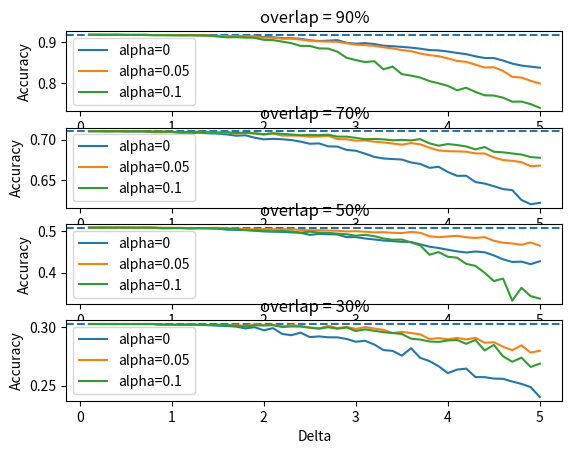

Write the Python code that produced this figure.
import matplotlib.pyplot as plt


"""
Code for plotting double resampling
"""
# deltas = [0.1, 0.2, 0.3, 0.4, 0.5, 0.6, 0.7, 0.8, 0.9, 1.0, 2.0, 3.0, 4.0, 5.0]
#
#
# overlap70_max_accuracy = 0.7102532171025322
# overlap70_alpha00 = [0.710253217102525, 0.7098381070983739, 0.7094229970942229, 0.7069847295941122, 0.7038008761642157, 0.6920206184735985, 0.6788338230019261, 0.6497237301865557, 0.621862997577853, 0.5883458873883155, 0.19966992709378642, 0.053780926702857855, 0.016918755314818634, 0.010708226029412318]
# overlap70_alpha005 = [0.710253217102525, 0.710253217102525, 0.7101484320529335, 0.7098602731665569, 0.7084879920363293, 0.7049253003502169, 0.6943057385935371, 0.6838796261591797, 0.6658848089889413, 0.6413106997626199, 0.10556287707504665, 0.023046665618816162, 0.005682573843233516, 0.002208546429852489]
# overlap70_alpha01 = [0.710253217102525, 0.710253217102525, 0.7100960395281377, 0.7099126656913526, 0.708566580823523, 0.7050683722448516, 0.6974714561494659, 0.68768009930398, 0.6712167559354644, 0.6318276527745865, 0.032342308575850263, 0.00477578014484518, 5.239252479576995e-05, 0.0]
# overlap70_alpha02 = [0.710253217102525, 0.710253217102525, 0.7100839489454925, 0.7097776541851482, 0.7081857274701997, 0.7047056547654965, 0.6939148097546762, 0.25116371857959713, 0.2275246144111675, 0.1328613975907506, 0.0016302135599914557, 2.6196262397884973e-05, 0.0, 0.0]
#
#
# overlap50_max_accuracy = 0.5093484419263457
# overlap50_alpha00 = [0.5093484419263522, 0.5087818696883919, 0.5088535283520583, 0.5061244717685024, 0.501893262076501, 0.49447424641205084, 0.47417676250176444, 0.4544398234652036, 0.4346784401181407, 0.39064419129514966, 0.09301729853535015, 0.017281792672064516, 0.007353719218585616, 0.0029791921992514073]
# overlap50_alpha005 = [0.5093484419263522, 0.5092751089948431, 0.5093239976158491, 0.5089573329583039, 0.5073841908933291, 0.5009824603700872, 0.49026915529839477, 0.47964525612950076, 0.4550261520637076, 0.41716727275162885, 0.0835915054346736, 0.0010353672339086112, 0.0, 0.0]
# overlap50_alpha01 = [0.5093484419263522, 0.5093239976158491, 0.5091773317528311, 0.5060886424366692, 0.5023731072402109, 0.487477146243954, 0.4617647452768959, 0.3971433642068355, 0.3419775782050524, 0.2956716827731229, 0.0, 0.0, 0.0, 0.0]
# overlap50_alpha02 = [0.5093484419263522, 0.5068062336340386, 0.49793830657854016, 0.4578499722071594, 0.3608757090524332, 0.3177050475826927, 0.26983203745002166, 0.23883363805007915, 0.21910774918128179, 0.1840884281303773, 0.049954125061111174, 0.01751987355929247, 0.011603345856856675, 0.0006154608589663742]
#
#
# overlap30_max_accuracy = 0.30275913497390006
# overlap30_alpha00 = [0.30275913497389867, 0.302740321135123, 0.30275913497389867, 0.30201342281879073, 0.2975015222105908, 0.28688025504723913, 0.28189800846964763, 0.2595146713735474, 0.23809939179990325, 0.22236589153650937, 0.058711149422928356, 0.015736920961352936, 0.004956591342897607, 0.0030016624592081763]
# overlap30_alpha005 = [0.30275913497389867, 0.30275913497389867, 0.30275913497389867, 0.3019757951412394, 0.3015122905677663, 0.299622354945302, 0.2908055059554343, 0.28250689270638724, 0.26596952842257937, 0.256779823355158, 0.08422784584966674, 0.027498990894101922, 0.0, 0.0 ]
# overlap30_alpha01 = [0.30275913497389884, 0.30275913497389867, 0.302740321135123, 0.30264625194124467, 0.30236404435960956, 0.2984216899616187, 0.28961168236766965, 0.2756569450430665, 0.2583413719735374, 0.23476250094069256, 0.0, 0.01413774466542173, 0.0, 0.0023500194979783665]
# overlap30_alpha02 = [0.30275913497389867, 0.302740321135123, 0.30248547913716184, 0.3012129794963352, 0.29425527984729877, 0.27715692109817985, 0.25389959567350207, 0.23234235713454973, 0.20462786226901747, 0.17293851637488206, 0.0, 0.007195438157201648, 0.0, 0.0]
#
#
# fig, (ax1, ax2, ax3) = plt.subplots(3)
#
#
#
# ax1.set_title("overlap = 70%")
# ax1.axhline(y=overlap70_max_accuracy, linestyle='--')
# # ax1.plot(deltas, overlap70_alpha00, label="alpha=0")
# ax1.plot(deltas, overlap70_alpha005, label="alpha=0.05")
# # ax1.plot(deltas, overlap70_alpha01, label="alpha=0.1")
# # ax1.plot(deltas, overlap70_alpha02, label="alpha=0.2")
# ax1.set_xticks(deltas)
# ax1.set_ylabel("Accuracy")
# ax1.legend()
#
#
# ax2.set_title("overlap = 50%")
# ax2.axhline(y=overlap50_max_accuracy, linestyle='--')
# # ax2.plot(deltas, overlap50_alpha00, label="alpha=0")
# ax2.plot(deltas, overlap50_alpha005, label="alpha=0.05")
# # ax2.plot(deltas, overlap50_alpha01, label="alpha=0.1")
# # ax2.plot(deltas, overlap50_alpha02, label="alpha=0.2")
# ax2.set_xticks(deltas)
# ax2.set_ylabel("Accuracy")
# ax2.legend()
#
# ax3.set_title("overlap = 30%")
# ax3.axhline(y=overlap30_max_accuracy, linestyle='--')
# # ax3.plot(deltas, overlap30_alpha00, label="alpha=0")
# ax3.plot(deltas, overlap30_alpha005, label="alpha=0.05")
# # ax3.plot(deltas, overlap30_alpha01, label="alpha=0.1")
# # ax3.plot(deltas, overlap30_alpha02, label="alpha=0.2")
# ax3.set_xticks(deltas)
# ax3.set_ylabel("Accuracy")
# ax3.set_xlabel("Delta")
# ax3.legend()
#
#
# plt.show()
"""
Code for plotting double resampling ends
"""






"""
Code for plotting single resampling
"""
deltas = [0.1, 0.2, 0.3, 0.4, 0.5, 0.6, 0.7, 0.8, 0.9, 1.0, 1.1, 1.2, 1.3, 1.4, 1.5, 1.6, 1.7, 1.8, 1.9, 2.0, 2.1, 2.2, 2.3, 2.4, 2.5, 2.6, 2.7, 2.8, 2.9, 3.0, 3.1, 3.2, 3.3, 3.4, 3.5, 3.6, 3.7, 3.8, 3.9, 4.0, 4.1, 4.2, 4.3, 4.4, 4.5, 4.6, 4.7, 4.8, 4.9, 5.0]


overlap90_max_accuracy = 0.9186149748446286
overlap90_alpha00 = [0.9186149748446134, 0.9186149748446134, 0.9183190292985932, 0.9186149748446127, 0.9183020837307204, 0.9182512470271011, 0.9183190292985932, 0.9178197369380997, 0.9179032609939538, 0.9177689002344812, 0.9175486078521343, 0.9176932470708085, 0.9176593559350628, 0.9172381243052622, 0.9162619484773092, 0.9155617168693618, 0.9150709435921707, 0.9153492953791972, 0.9143259867968861, 0.9130929420876269, 0.912549665329649, 0.9102689585716834, 0.9102112695619303, 0.9086614445920521, 0.9050689842030111, 0.9033317394004861, 0.9042679125764119, 0.9054420644924093, 0.8989495970288265, 0.8968536247402932, 0.8982046402335421, 0.8960861664532433, 0.891970615829703, 0.8905879315702644, 0.888933007040081, 0.8871063118628839, 0.884645500572061, 0.881218606715025, 0.880386236717161, 0.8776356839953338, 0.874104894361501, 0.8712045168920328, 0.8658013809063497, 0.8618207466346709, 0.8615703596645722, 0.8555415340498375, 0.8480620567067079, 0.8433728569412442, 0.8406259155699467, 0.8381785310951945]
overlap90_alpha005 = [0.9186149748446134, 0.9186149748446134, 0.9186149748446134, 0.9186149748446134, 0.9183190292985932, 0.9182851381628482, 0.9183190292985932, 0.917744083774427, 0.9178614989660268, 0.9178863154260809, 0.9173464648211704, 0.9176932470708085, 0.9175669424009807, 0.9170741319516951, 0.9155877371129263, 0.9150684434264195, 0.9150164955380218, 0.9147991663150843, 0.9146920295826863, 0.911692015878074, 0.9114657971769083, 0.9089090536002057, 0.9091674040612164, 0.9069889263028772, 0.904029100447755, 0.9026337301620974, 0.9019553518547926, 0.9014282798748346, 0.8979152691974621, 0.8945101360423381, 0.8931909745127413, 0.8915899424443174, 0.887895253055651, 0.8853302681918397, 0.8811877713374192, 0.8786143599890374, 0.8728374955228364, 0.8687144444020407, 0.8662673377234882, 0.8607321559466216, 0.8546469377043742, 0.8523414144863551, 0.8455244810674367, 0.8384637351883562, 0.8391871164791888, 0.8301570733763319, 0.8157759347749223, 0.8139839641220539, 0.8059676919321569, 0.799341789696416]
overlap90_alpha01 = [0.9186149748446134, 0.9186149748446134, 0.9186149748446134, 0.9186149748446134, 0.9183020837307211, 0.9182681925949746, 0.9183190292985939, 0.917744083774427, 0.9176738939359155, 0.9174311926605346, 0.9172538660896249, 0.9173973015247888, 0.9167468880344141, 0.9164987234338712, 0.9142887621068057, 0.9123577081591568, 0.9127142132756056, 0.9116579395448658, 0.9111020693593984, 0.9062073004099018, 0.9055244773634848, 0.9019771125567063, 0.8980043491772088, 0.8914365063461479, 0.8912572352018749, 0.8852904507372766, 0.884787176631326, 0.8772169525312847, 0.8622925371718929, 0.8567511512800172, 0.8519267573664929, 0.8539698557793161, 0.8342671606747132, 0.8406505468325373, 0.8223083122918023, 0.8187088143991645, 0.8139860938928791, 0.8053505213864068, 0.7998546014717146, 0.7936140025579379, 0.782897551356172, 0.7890512000610301, 0.7787657033558791, 0.7705435841857533, 0.7699529894759574, 0.7647833874912338, 0.7548511549469294, 0.7552607191365535, 0.7489139094776924, 0.7399299805431443]
overlap90_alpha02 = [0.9186149748446134, 0.9186149748446134, 0.9185968254932305, 0.9186149748446134, 0.9182343014592297, 0.9179080761279947, 0.9182343014592297, 0.9176593559350642, 0.9170505192751517, 0.9161251801508172, 0.9142586675190537, 0.9139580920364574, 0.9066449220151858, 0.8970132649534776, 0.8868975017232482, 0.8680388440566861, 0.8551625274416206, 0.8386668968053671, 0.826658415502348, 0.807875503598189, 0.8105393839072921, 0.8110198787252815, 0.8005837238839065, 0.7865898331778176, 0.7900062633781905, 0.783985956846757, 0.7822151913034123, 0.7748938725937652, 0.762554443424202, 0.7662310760602165, 0.7549381977545813, 0.7528164830186782, 0.7465277327644959, 0.7477768896530449, 0.7352639304605655, 0.7356643273757675, 0.7275073977126556, 0.7214456069494868, 0.7201612625429509, 0.7110133412548354, 0.7029097484610907, 0.7023471185682212, 0.6977207933414751, 0.6853856237135642, 0.6875036345002027, 0.6772606406128305, 0.6769344152815976, 0.6744427686131695, 0.6636452935213016, 0.6549001767154119]


overlap70_max_accuracy = 0.7102532171025322
overlap70_alpha00 = [0.710253217102525, 0.710253217102525, 0.7099428921479655, 0.7102270208401271, 0.7097595183111802, 0.7098381070983739, 0.7098381070983739, 0.7090078870900718, 0.7090078870900718, 0.7091126721396633, 0.7081776670817697, 0.7077363608152207, 0.7084154485404582, 0.7076134398916615, 0.7072950545486718, 0.7062854908977996, 0.7046814736002062, 0.7052114441394863, 0.7022573117798481, 0.7002381844781036, 0.7008467438045773, 0.7003429695276953, 0.699359602139221, 0.6974170485275624, 0.6948034675790968, 0.695260894622506, 0.6915893876925872, 0.6913294401657157, 0.6872005061923884, 0.6862614709402792, 0.6826181753698661, 0.678720977563904, 0.6767179710390198, 0.6760247776340297, 0.675420248501771, 0.6718091944850784, 0.6700097127680545, 0.6651875853897365, 0.6664953834125228, 0.6600934199019017, 0.6553720473789604, 0.6554405606806166, 0.6477590105067139, 0.6458668343227445, 0.642622527979622, 0.6390799872645848, 0.6378124911839493, 0.6256795914995144, 0.6204564597967975, 0.6221713074353052]
overlap70_alpha005 = [0.710253217102525, 0.710253217102525, 0.710253217102525, 0.710253217102525, 0.7102270208401271, 0.710253217102525, 0.7101746283153313, 0.7096809295239866, 0.7097857145735782, 0.7094229970942229, 0.7086975621355123, 0.7086633054846841, 0.7097071257863846, 0.7085887468917057, 0.7082562558689632, 0.7084094032491355, 0.7073776735300804, 0.7080728820321781, 0.7073172206168545, 0.7061363737118425, 0.7072970696457794, 0.704806409620873, 0.7048890286022815, 0.7047258057365717, 0.7035308531518067, 0.7037847553873554, 0.7046210206869802, 0.7005888113748135, 0.7003490148190177, 0.6985878199470369, 0.6989041901929192, 0.6973344295461539, 0.6964094999737979, 0.6951399887960541, 0.6936629226162351, 0.6956498083642592, 0.6941364704365046, 0.6899752949094561, 0.6865979921572368, 0.6856791078762032, 0.6854493868059449, 0.6850302466075787, 0.6829466361983936, 0.682815654886404, 0.6780096482849464, 0.6747895231071145, 0.6738545180492204, 0.6721739270615409, 0.6672127579828037, 0.6679563288154818]
overlap70_alpha01 = [0.710253217102525, 0.710253217102525, 0.710253217102525, 0.710253217102525, 0.710253217102525, 0.710253217102525, 0.710253217102525, 0.7099166958855676, 0.7098340769041589, 0.7094975556872014, 0.7093806800549648, 0.7092799251995883, 0.7096285369991909, 0.708784211311136, 0.7084174636375656, 0.7090824456830503, 0.7079862328565543, 0.7084819467450065, 0.7077021041643927, 0.7064144571126814, 0.7078351005734896, 0.7069202464866714, 0.7062048870134983, 0.7052940631208949, 0.7056688711828955, 0.7053988481704865, 0.7059630753605948, 0.7035751852881723, 0.7035469739286668, 0.7020658775546326, 0.7003389393334802, 0.7007399436578786, 0.7002039278272757, 0.699010990339618, 0.6995510363644359, 0.6989243411639944, 0.7004457394801795, 0.6953737400605277, 0.6924155775066742, 0.6944850822361073, 0.6932397522236539, 0.6914422856037374, 0.6878312315870448, 0.6907974545293281, 0.6850181560249339, 0.6842383134443201, 0.6828720776054148, 0.6815683097768432, 0.6784428941630651, 0.6775421457559996]
overlap70_alpha02 = [0.710253217102525, 0.710253217102525, 0.710253217102525, 0.710253217102525, 0.710253217102525, 0.710253217102525, 0.710253217102525, 0.7100174507409441, 0.7099771487987935, 0.7097172012719223, 0.7097313069516749, 0.709396800831825, 0.7097998202533309, 0.7090340833524698, 0.7090381135466848, 0.7092920157822334, 0.7080728820321781, 0.7086109129598884, 0.7084174636375656, 0.7077947986313391, 0.7076376210569517, 0.7077544966891886, 0.7069121860982411, 0.7050401608853466, 0.7057615656498417, 0.7061867511395304, 0.7064829704143374, 0.7050965836043572, 0.7042421824307646, 0.7032668754307203, 0.701427091771546, 0.7009233174946639, 0.6994321456350918, 0.6964840585667763, 0.6984447480524023, 0.6992548170896291, 0.701449257839729, 0.6933425221761381, 0.6921052525521144, 0.24709523751949478, 0.234565363704876, 0.23327167136184185, 0.23200619037831333, 0.23118000056422616, 0.22255135474978446, 0.22643646197310166, 0.21761436683633703, 0.2145272380676018, 0.11469126697215598, 0.12189523913157446]


overlap50_max_accuracy = 0.5093484419263457
overlap50_alpha00 = [0.5093484419263522, 0.5093484419263522, 0.5093484419263522, 0.5093484419263522, 0.5093484419263522, 0.5087818696883919, 0.5089204990657651, 0.5087818696883919, 0.5076487252124713, 0.5080398341805195, 0.5081908531399286, 0.507106597285014, 0.5082152974504316, 0.5075228202707023, 0.507082152974511, 0.5042536448811004, 0.5039077411448042, 0.5035407416336904, 0.5017800815703363, 0.5000388430139571, 0.4996373535852841, 0.4989144047308183, 0.4977035742269975, 0.4968011438597972, 0.49180646803153666, 0.4939568976486652, 0.4932979058257893, 0.49277553425887544, 0.4862036981228175, 0.48632156657894154, 0.4829509305580735, 0.48066622465996267, 0.47805436682539343, 0.4765659427132576, 0.4749452514415509, 0.4745270193344515, 0.4688184356980753, 0.4631095172081305, 0.4598768408574987, 0.45569786832218845, 0.4517851043738624, 0.44893750962704504, 0.4514053804271446, 0.4495710525787127, 0.4418044589101235, 0.4325159557725455, 0.4260800701853123, 0.42685492134290115, 0.42070634011747066, 0.427754338027985]
overlap50_alpha005 = [0.5093484419263522, 0.5093484419263522, 0.5093484419263522, 0.5093484419263522, 0.5093484419263522, 0.5093484419263522, 0.5093484419263522, 0.5093239976158491, 0.508830758309398, 0.5085863152043677, 0.5085086291764678, 0.5081908531399286, 0.5082397417609346, 0.508397792645283, 0.508879646930404, 0.5076775226193653, 0.5068795665655477, 0.5056268793656602, 0.5051868817766059, 0.5057132715863422, 0.5052890121150089, 0.505031509720806, 0.5050934576309848, 0.503797909174325, 0.502837549139768, 0.5029912469277253, 0.5023667450224086, 0.5017743890596712, 0.5001068182883696, 0.5005608797273023, 0.49942070332644234, 0.4976600432630881, 0.4982761738291916, 0.4967475672888315, 0.49617764651518587, 0.49889431351670654, 0.4968111894668534, 0.48839799355742386, 0.4861400759447957, 0.48795096404343025, 0.4894236500378449, 0.48602086807439776, 0.4842250483863472, 0.4863553867893637, 0.4773906870525581, 0.4727271814035781, 0.47095915456171616, 0.4677388677931198, 0.47349667490407044, 0.4654380889237194]
overlap50_alpha01 = [0.5093484419263522, 0.5093484419263522, 0.5093484419263522, 0.5093484419263522, 0.5093484419263522, 0.5092995533053462, 0.5093484419263522, 0.509177331752831, 0.5083706695062316, 0.5083864076239527, 0.5084396493413497, 0.5079507631312894, 0.5077997441718803, 0.5077089988548075, 0.5071511328096291, 0.5064245005659093, 0.5057621602073481, 0.5032025395294707, 0.5027223595121924, 0.5015734769185506, 0.5002377460336667, 0.5012138441859446, 0.5000823739778667, 0.4972401368881457, 0.4995419203182517, 0.4972545355915925, 0.49656339782613784, 0.4948030726163516, 0.49314822628065424, 0.4897645309706132, 0.491849998995446, 0.4886337304696721, 0.48302058010032844, 0.47996169275176576, 0.48038159912670797, 0.4733285784126662, 0.4662648423844313, 0.44349747855263383, 0.4499705328859737, 0.438767671897084, 0.436376482564179, 0.4214835352500397, 0.41652535846074906, 0.3998302292407562, 0.3797591063427988, 0.3857409304910992, 0.33226280647472994, 0.36339213361996986, 0.343124786530852, 0.3372685324707516]
overlap50_alpha02 = [0.5093484419263522, 0.5093484419263522, 0.5093484419263522, 0.5093484419263522, 0.5092506646843401, 0.5081664088294255, 0.5071441008846899, 0.5064710452119356, 0.5041130063823159, 0.5047642965731155, 0.5032802255573707, 0.5009188381920656, 0.4993664570483399, 0.498109081898493, 0.4975411702462583, 0.4884934268244562, 0.4828779324801329, 0.43155727000583133, 0.398563813044559, 0.37515587433615516, 0.3642208962020924, 0.37124277553426105, 0.3396858403820022, 0.32228115645028493, 0.33675788077873636, 0.3196177311661615, 0.3202013809361168, 0.30818984857921644, 0.29976660706273156, 0.28773063039532754, 0.28811772112055356, 0.2923187939913871, 0.2767497773223757, 0.2616164051460281, 0.2640970003817317, 0.26919849449835465, 0.2593668588726139, 0.2443493460309789, 0.24778494364414252, 0.23710478907573548, 0.22513410885419666, 0.22850943282502384, 0.22787455045908264, 0.2185549059396311, 0.21224191161205078, 0.20740294269315868, 0.20209819246043587, 0.2076832151300223, 0.2026346278772279, 0.19842083057079007]


overlap30_max_accuracy = 0.30275913497390006
overlap30_alpha00 = [0.30275913497389884, 0.30275913497389884, 0.30275913497389884, 0.30275913497389884, 0.30275913497389884, 0.30275913497389884, 0.30275913497389884, 0.30275913497389884, 0.30201342281879073, 0.30201342281879073, 0.30201342281879073, 0.30201342281879073, 0.30201342281879073, 0.30182528443103407, 0.30126771066368263, 0.30106075843715013, 0.3005219985085743, 0.29901176035958266, 0.3000396800963257, 0.29735101150038545, 0.2992375264248906, 0.2942552798472991, 0.2931692082452496, 0.2953618756371039, 0.29152898357380763, 0.2921532609513636, 0.29135965902482663, 0.2913220313472753, 0.28995033146563143, 0.2875404497533669, 0.2883785207533737, 0.28521779583906237, 0.28043052904514604, 0.2797258652655485, 0.27563813120429065, 0.2820108915023016, 0.2737447748838669, 0.2710013751205795, 0.266569860914421, 0.2606794190286588, 0.2636605573001114, 0.26452428353481255, 0.25725701072046775, 0.25718517606332414, 0.2559366213082119, 0.2557587450143328, 0.25343609110002846, 0.2514093275591956, 0.2486590863999898, 0.24010734150196086]
overlap30_alpha005 = [0.30275913497389884, 0.30275913497389884, 0.30275913497389884, 0.30275913497389884, 0.30275913497389884, 0.30275913497389867, 0.30275913497389867, 0.30275913497389884, 0.30201342281879073, 0.3020134228187905, 0.3020134228187905, 0.30270269345757167, 0.3020134228187905, 0.3019569813024635, 0.30201342281879073, 0.30195698130246373, 0.3017124013983799, 0.30119245530857996, 0.30253336890859067, 0.30188856734327923, 0.3019757951412392, 0.3007152679432699, 0.30167477372082857, 0.3011171999534773, 0.2998635141514263, 0.29901860175550105, 0.3011856139126614, 0.29940000957795326, 0.30033386012081764, 0.2985602282289667, 0.30016453557183703, 0.2989228222126432, 0.2977392607187557, 0.2950659852636322, 0.29598444266568047, 0.2950334886330198, 0.2939491273799497, 0.28983744843297754, 0.2906755194329844, 0.2896236548105267, 0.2908516853778837, 0.28951761317379127, 0.2909149682901292, 0.2867656616656059, 0.2871624626288741, 0.2833004946329245, 0.2803347495022881, 0.2845114217104851, 0.2782532547941082, 0.27983190690228416]
overlap30_alpha01 = [0.30275913497389884, 0.30275913497389884, 0.30275913497389884, 0.30275913497389884, 0.30275913497389884, 0.30275913497389867, 0.30275913497389867, 0.3027403211351232, 0.302458113553488, 0.30236404435960973, 0.3020134228187905, 0.302627438102469, 0.30199460898001484, 0.3018440982698095, 0.30217590597185306, 0.30188172594736107, 0.3011736414698041, 0.3005715986289831, 0.3016559598820532, 0.30153623545348057, 0.3017500290759313, 0.30017650801469414, 0.30065882642694275, 0.30055278479020736, 0.2995453892412195, 0.2987859942942747, 0.2999986317208152, 0.29871586998611094, 0.2997318172799965, 0.2967523893575237, 0.2982147377350866, 0.2969302656514025, 0.295756966251393, 0.29504888177383615, 0.2942125211228092, 0.290200042416654, 0.28944235781868904, 0.2877884503554099, 0.28743611846561123, 0.28863336275133517, 0.28908660523093077, 0.2857651075125358, 0.2891071294186856, 0.28008845924922465, 0.2848842777880392, 0.27504635045734754, 0.2703976219307791, 0.2739158097818275, 0.265935321442987, 0.2688104180777043]
overlap30_alpha02 = [0.30275913497389884, 0.30275913497389884, 0.30275913497389884, 0.30275913497389867, 0.302740321135123, 0.30264625194124467, 0.302740321135123, 0.302514555069815, 0.30193816746368807, 0.3018252844310339, 0.3011479862351101, 0.3015807045269505, 0.30109154471878313, 0.30033899116775686, 0.30029452209428675, 0.29997468683510065, 0.298727842428968, 0.29890229802488766, 0.29890913942080616, 0.2991092502514201, 0.29672331342487007, 0.2924594134187131, 0.29409792774117566, 0.2938670306289285, 0.2882502445799033, 0.28707352448193507, 0.277974467910432, 0.2766147404716461, 0.2774562321696118, 0.26696837222666897, 0.2672232142246305, 0.2677568431062671, 0.2550044811143269, 0.25316414561227135, 0.2546589906204468, 0.2495313643795887, 0.23646087747744118, 0.22973065424269226, 0.22764744918553284, 0.22541886446510542, 0.22454658648550754, 0.22028781752628918, 0.2230209551956979, 0.20144832351593037, 0.21154793424050258, 0.19711087850365056, 0.19208416285258903, 0.1913247679056442, 0.1831800860647608, 0.17843899869329358]





fig, (ax0, ax1, ax2, ax3) = plt.subplots(4)


ax0.set_title("overlap = 90%")
ax0.axhline(y=overlap90_max_accuracy, linestyle='--')
ax0.plot(deltas, overlap90_alpha00, label="alpha=0")
ax0.plot(deltas, overlap90_alpha005, label="alpha=0.05")
ax0.plot(deltas, overlap90_alpha01, label="alpha=0.1")
#ax0.plot(deltas, overlap90_alpha02, label="alpha=0.2")
# ax0.set_xticks(deltas)
ax0.set_ylabel("Accuracy")
ax0.legend()


ax1.set_title("overlap = 70%")
ax1.axhline(y=overlap70_max_accuracy, linestyle='--')
ax1.plot(deltas, overlap70_alpha00, label="alpha=0")
ax1.plot(deltas, overlap70_alpha005, label="alpha=0.05")
ax1.plot(deltas, overlap70_alpha01, label="alpha=0.1")
#ax1.plot(deltas, overlap70_alpha02, label="alpha=0.2")
# ax1.set_xticks(deltas)
ax1.set_ylabel("Accuracy")
ax1.legend()


ax2.set_title("overlap = 50%")
ax2.axhline(y=overlap50_max_accuracy, linestyle='--')
ax2.plot(deltas, overlap50_alpha00, label="alpha=0")
ax2.plot(deltas, overlap50_alpha005, label="alpha=0.05")
ax2.plot(deltas, overlap50_alpha01, label="alpha=0.1")
#ax2.plot(deltas, overlap50_alpha02, label="alpha=0.2")
# ax2.set_xticks(deltas)
ax2.set_ylabel("Accuracy")
ax2.legend()

ax3.set_title("overlap = 30%")
ax3.axhline(y=overlap30_max_accuracy, linestyle='--')
ax3.plot(deltas, overlap30_alpha00, label="alpha=0")
ax3.plot(deltas, overlap30_alpha005, label="alpha=0.05")
ax3.plot(deltas, overlap30_alpha01, label="alpha=0.1")
#ax3.plot(deltas, overlap30_alpha02, label="alpha=0.2")
# ax3.set_xticks(deltas)
ax3.set_ylabel("Accuracy")
ax3.set_xlabel("Delta")
ax3.legend()


plt.show()


